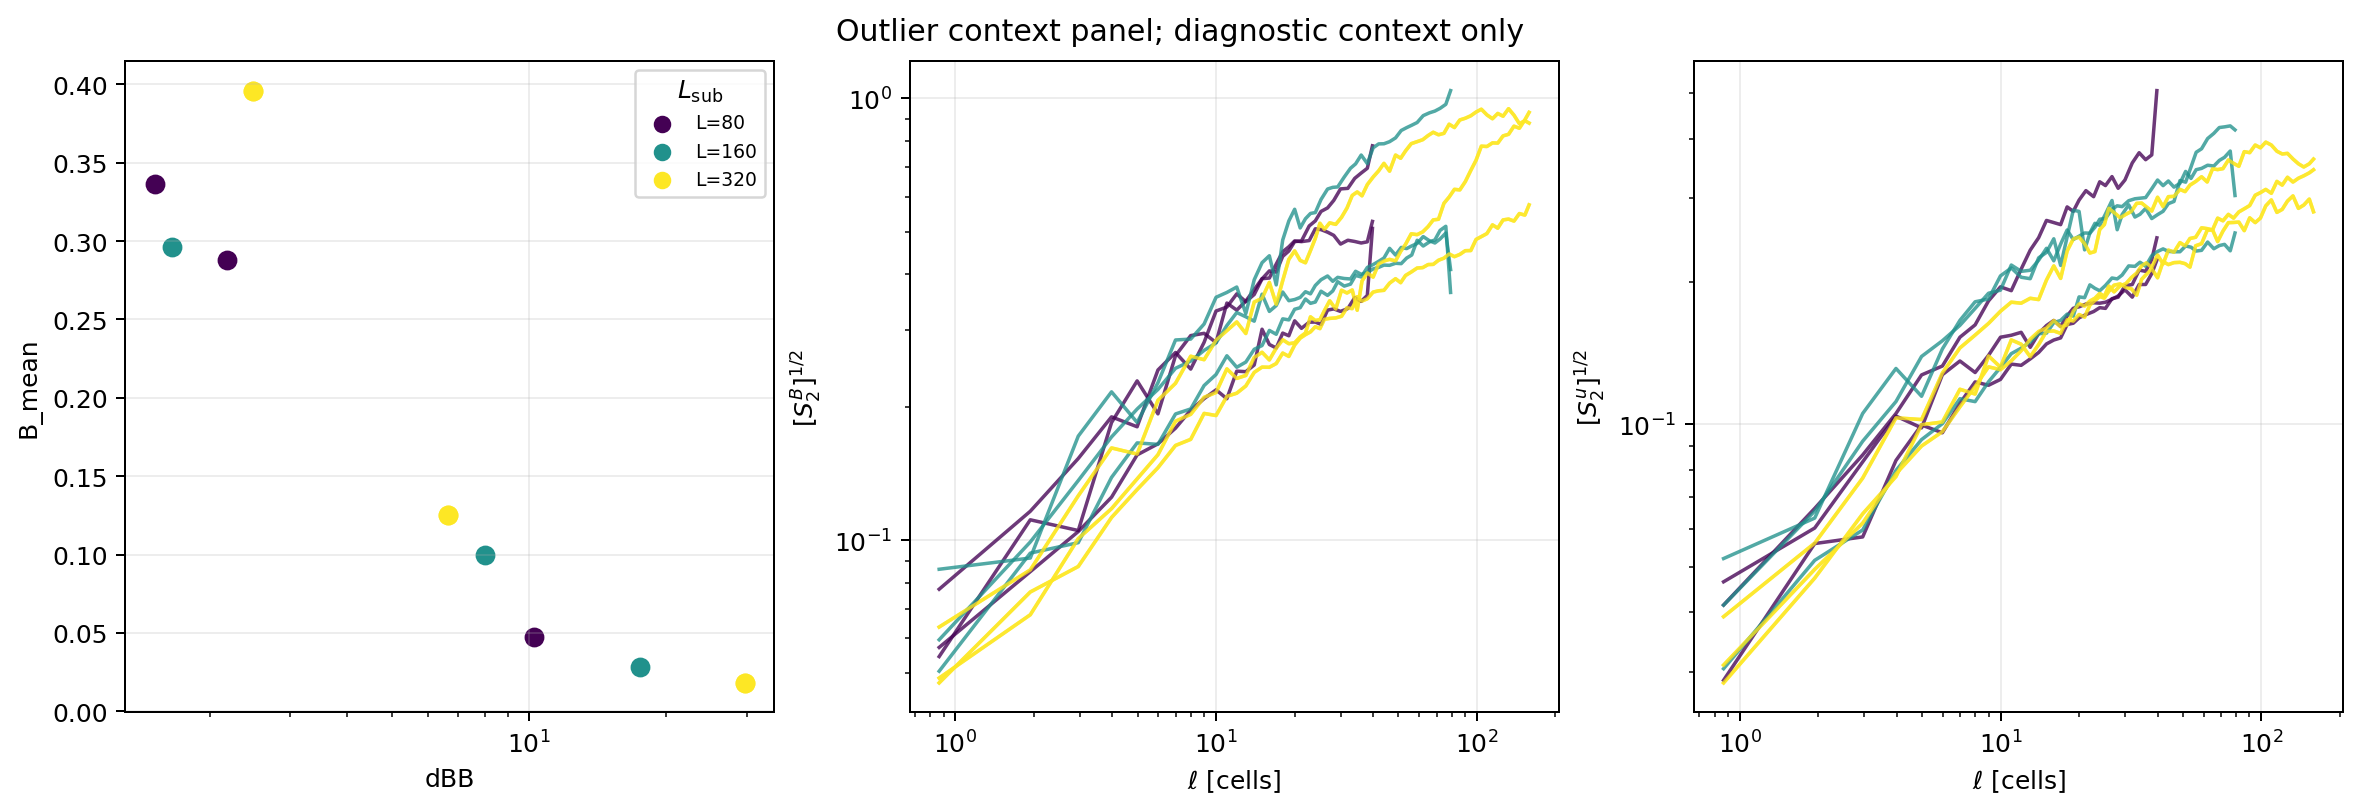

Values plotted in this chart, from the file beside it:
B_mean, B_mean_sq_over_B2_mean, B_rms, L_sub_cells, cube_id, dBB, deltaB, deltaB_sq_over_B2_mean, matched_group, matrices, observational_control_set, outlier, physical_region_id, release_label, release_labels, representative, role, selection_set, source_selection
0.288, 0.1747, 0.6892, 80, L80_sub309909, 2.174, 0.6261, 0.8253, , ["baseline", "orders"], , True, L640_sub00738, L80_lineage_smoke_baseline, ["L80_lineage_smoke_baseline", "L80_line…, True, outlier:small_B_mean, smoke, {"L_sub": 80, "bounds_ijk_half_open": [1…
0.3366, 0.3041, 0.6103, 80, L80_sub822585, 1.513, 0.5092, 0.6959, , ["baseline", "orders"], , True, L640_sub01591, L80_lineage_smoke_baseline, ["L80_lineage_smoke_baseline", "L80_line…, True, outlier:large_deltaB, smoke, {"L_sub": 80, "bounds_ijk_half_open": [4…
0.04754, 0.009378, 0.4909, 80, L80_sub875929, 10.28, 0.4886, 0.9906, , ["baseline", "orders"], , True, L640_sub01651, L80_lineage_smoke_baseline, ["L80_lineage_smoke_baseline", "L80_line…, True, outlier:large_dBB, smoke, {"L_sub": 80, "bounds_ijk_half_open": [2…
0.2961, 0.268, 0.5719, 160, L160_sub103260, 1.653, 0.4893, 0.732, , ["3point", "baseline", "orders"], , True, L640_sub01591, L160_lineage_smoke_3point, ["L160_lineage_smoke_3point", "L160_line…, True, outlier:large_deltaB, smoke, {"L_sub": 160, "bounds_ijk_half_open": […
0.02816, 0.003256, 0.4934, 160, L160_sub108364, 17.5, 0.4926, 0.9967, , ["3point", "baseline", "orders"], , True, L640_sub01651, L160_lineage_smoke_3point, ["L160_lineage_smoke_3point", "L160_line…, True, outlier:large_dBB, smoke, {"L_sub": 160, "bounds_ijk_half_open": […
0.09984, 0.01539, 0.8049, 160, L160_sub40586, 7.999, 0.7987, 0.9846, , ["3point", "baseline", "orders"], , True, L640_sub00738, L160_lineage_smoke_3point, ["L160_lineage_smoke_3point", "L160_line…, True, outlier:small_B_mean, smoke, {"L_sub": 160, "bounds_ijk_half_open": […
0.125, 0.02219, 0.8389, 320, L320_sub05029, 6.638, 0.8295, 0.9778, , ["baseline", "orders"], , True, L640_sub00738, L320_lineage_all_baseline, ["L320_lineage_all_baseline", "L320_line…, True, outlier:small_B_mean, all, {"L_sub": 320, "bounds_ijk_half_open": […
0.396, 0.14, 1.058, 320, L320_sub12494, 2.479, 0.9816, 0.86, , ["baseline", "orders"], , True, L640_sub01591, L320_lineage_all_baseline, ["L320_lineage_all_baseline", "L320_line…, True, outlier:large_deltaB, all, {"L_sub": 320, "bounds_ijk_half_open": […
0.01811, 0.001133, 0.5378, 320, L320_sub13766, 29.69, 0.5375, 0.9989, , ["baseline", "orders"], , True, L640_sub01651, L320_lineage_all_baseline, ["L320_lineage_all_baseline", "L320_line…, True, outlier:large_dBB, all, {"L_sub": 320, "bounds_ijk_half_open": […
0.125, 0.02219, 0.8389, 320, L320_sub05029, 6.638, 0.8295, 0.9778, , ["3point", "5point", "baseline", "orders…, , True, L640_sub00738, L320_lineage_smoke_3point, ["L320_lineage_smoke_3point", "L320_line…, True, outlier:small_B_mean, smoke, {"L_sub": 320, "bounds_ijk_half_open": […
0.396, 0.14, 1.058, 320, L320_sub12494, 2.479, 0.9816, 0.86, , ["3point", "5point", "baseline", "orders…, , True, L640_sub01591, L320_lineage_smoke_3point, ["L320_lineage_smoke_3point", "L320_line…, True, outlier:large_deltaB, smoke, {"L_sub": 320, "bounds_ijk_half_open": […
0.01811, 0.001133, 0.5378, 320, L320_sub13766, 29.69, 0.5375, 0.9989, , ["3point", "5point", "baseline", "orders…, , True, L640_sub01651, L320_lineage_smoke_3point, ["L320_lineage_smoke_3point", "L320_line…, True, outlier:large_dBB, smoke, {"L_sub": 320, "bounds_ijk_half_open": […
